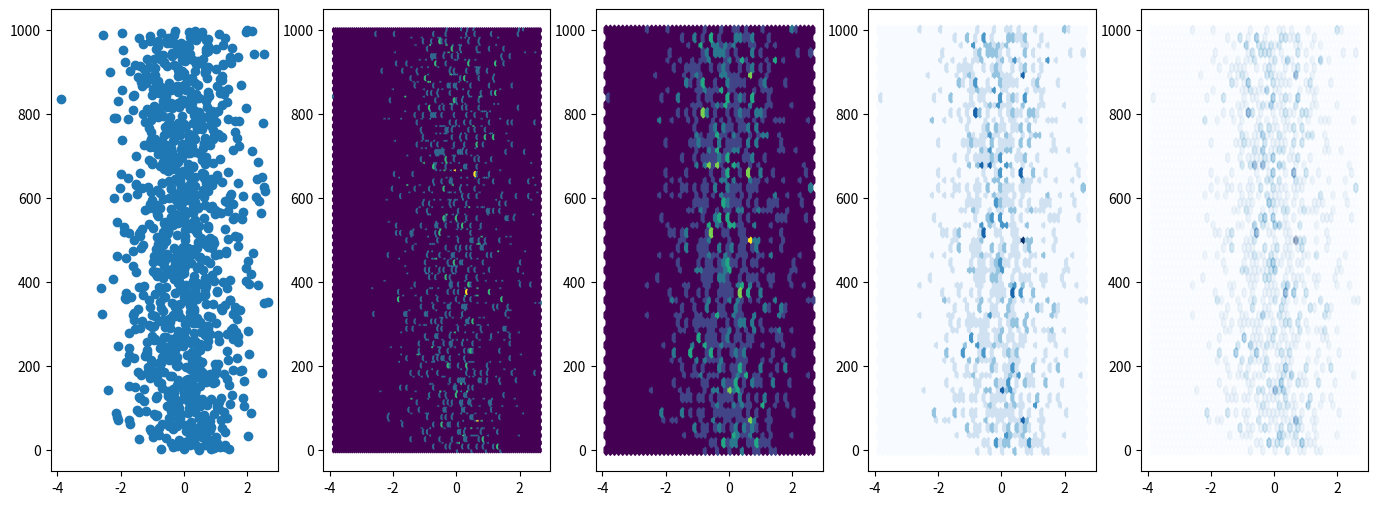

Python code for this plot:
'''

    육각형 그래프(hexagonal_bin_chart) (vs 산점도)
    - scatter(산점도)의 단점을 보완한 그래프임
    - plt.hexbin(x,y, gridsize=육각형의 개수)


'''

import matplotlib.pyplot as plt
import numpy as np
import pandas as pd

np.random.seed(1234)

df = pd.DataFrame(np.random.randn(1000,2), columns=['a','b'])
df['b'] = df['b']+np.arange(1000) #뒤로 갈수록 'b' 값이 커진다.

fig, ax = plt.subplots(nrows=1, ncols=5, figsize=(17,6))
ax[0].scatter(df['a'],df['b'])
ax[1].hexbin(df['a'],df['b'])
ax[2].hexbin(df['a'],df['b'],gridsize=50)
ax[3].hexbin(df['a'],df['b'],gridsize=50, cmap='Blues')
ax[4].hexbin(df['a'],df['b'],gridsize=50, cmap='Blues', alpha=0.4)

plt.show()
